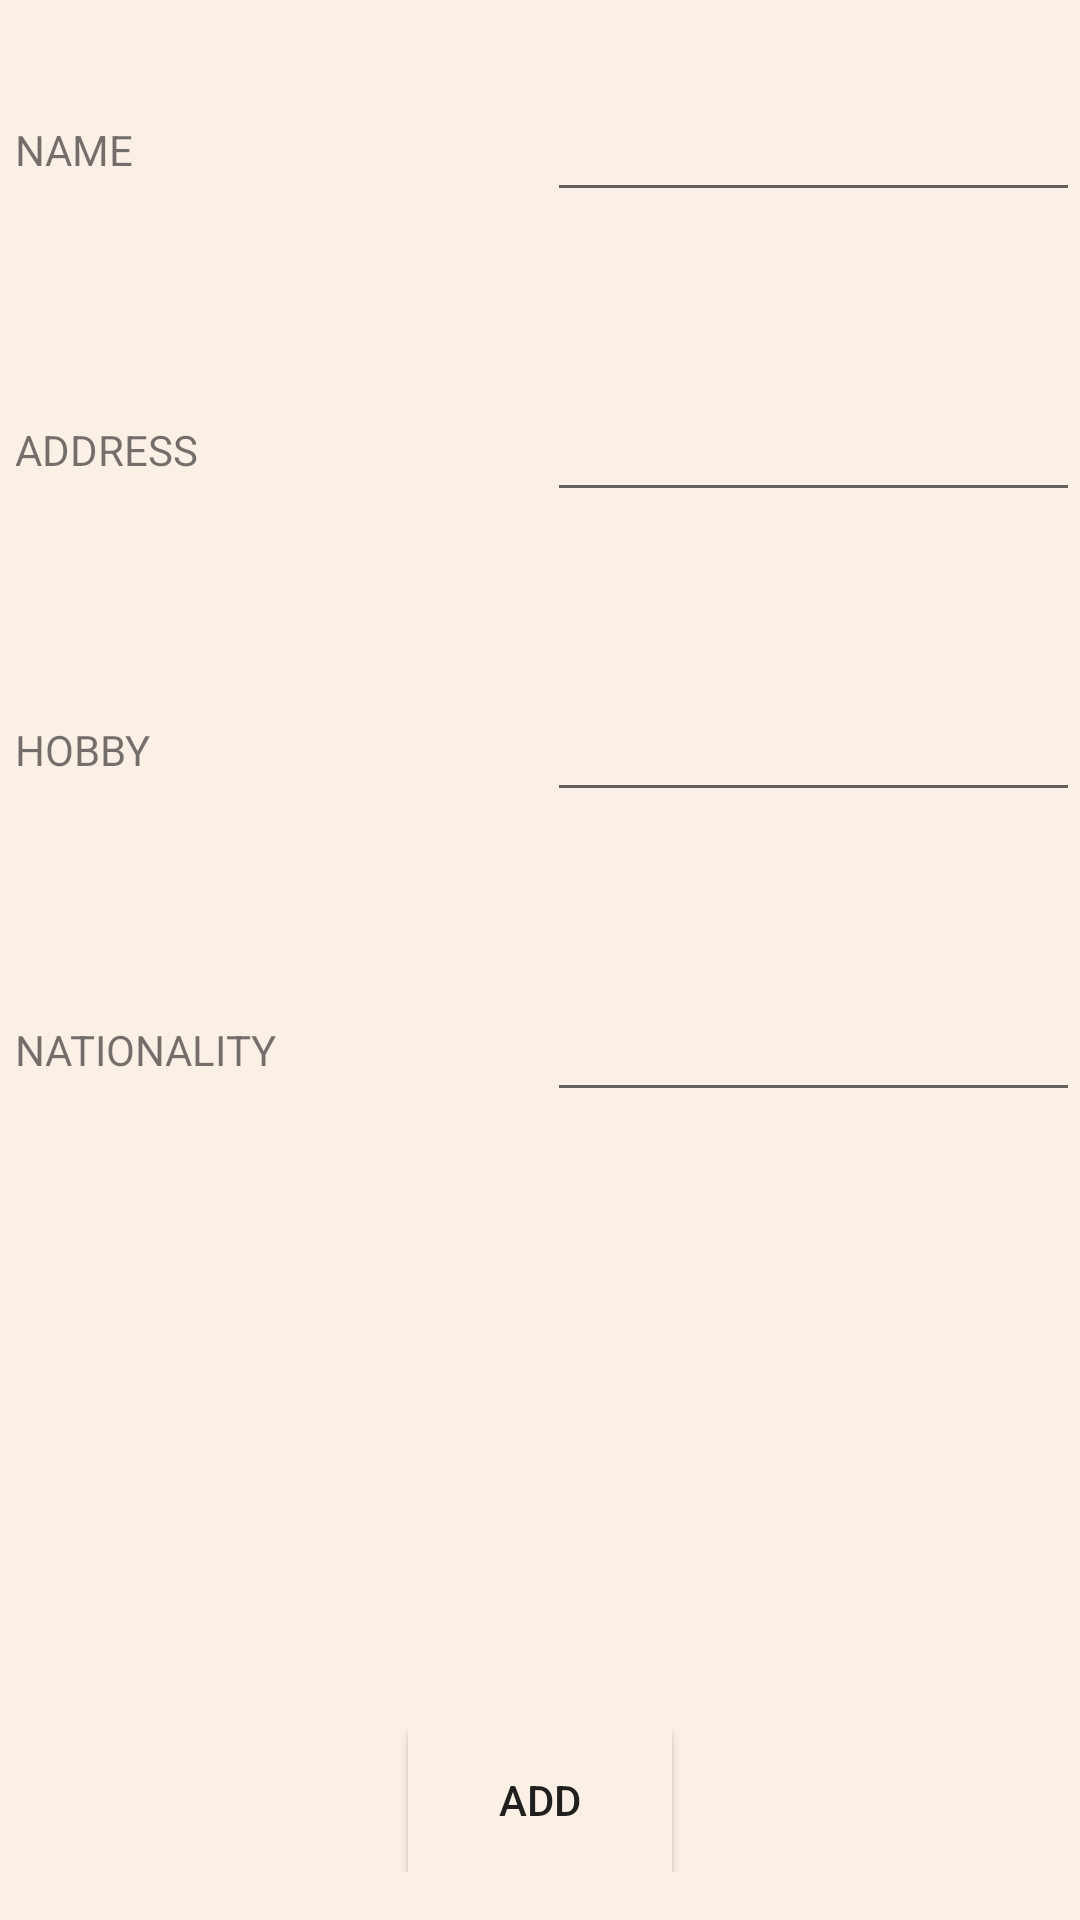

The Android layout XML behind this screen, and the referenced resources:
<!-- AndroidManifest.xml: application theme BeautifulBlue -->
<!-- res/layout/fragment_add.xml -->
<?xml version="1.0" encoding="utf-8"?>
<LinearLayout xmlns:android="http://schemas.android.com/apk/res/android"
    android:layout_width="match_parent"
    android:layout_height="match_parent"
    android:background="@color/white51"
    android:orientation="vertical">

    <ScrollView
        android:layout_width="match_parent"
        android:layout_height="wrap_content"
        android:layout_weight="1">

        <LinearLayout
            android:layout_width="match_parent"
            android:layout_height="match_parent"
            android:orientation="vertical">

            <LinearLayout
                android:layout_width="match_parent"
                android:layout_height="100dp"
                android:gravity="center_vertical"
                android:orientation="horizontal">

                <TextView
                    android:id="@+id/text_add1"
                    android:layout_width="0dp"
                    android:layout_height="wrap_content"
                    android:layout_marginLeft="5dp"
                    android:layout_weight="1"
                    android:text="NAME" />

                <EditText
                    android:id="@+id/edittext1"
                    android:layout_width="0dp"
                    android:layout_height="wrap_content"
                    android:layout_weight="1"
                    android:ems="8"
                    android:inputType="text" />

            </LinearLayout>

            <LinearLayout
                android:layout_width="match_parent"
                android:layout_height="100dp"
                android:gravity="center_vertical"
                android:orientation="horizontal">

                <TextView
                    android:id="@+id/text_add2"
                    android:layout_width="0dp"
                    android:layout_height="wrap_content"
                    android:layout_marginLeft="5dp"
                    android:layout_weight="1"
                    android:text="ADDRESS" />

                <EditText
                    android:id="@+id/edittext2"
                    android:layout_width="0dp"
                    android:layout_height="wrap_content"
                    android:layout_weight="1"
                    android:ems="8"
                    android:inputType="text" />

            </LinearLayout>

            <LinearLayout
                android:layout_width="match_parent"
                android:layout_height="100dp"
                android:gravity="center_vertical"
                android:orientation="horizontal">

                <TextView
                    android:id="@+id/text_add3"
                    android:layout_width="0dp"
                    android:layout_height="wrap_content"
                    android:layout_marginLeft="5dp"
                    android:layout_weight="1"
                    android:text="HOBBY" />

                <EditText
                    android:id="@+id/edittext3"
                    android:layout_width="0dp"
                    android:layout_height="wrap_content"
                    android:layout_weight="1"
                    android:ems="8"
                    android:inputType="text" />

            </LinearLayout>

            <LinearLayout
                android:layout_width="match_parent"
                android:layout_height="100dp"
                android:gravity="center_vertical"
                android:orientation="horizontal">

                <TextView
                    android:id="@+id/text_add4"
                    android:layout_width="0dp"
                    android:layout_height="wrap_content"
                    android:layout_marginLeft="5dp"
                    android:layout_weight="1"
                    android:text="NATIONALITY" />

                <EditText
                    android:id="@+id/edittext4"
                    android:layout_width="0dp"
                    android:layout_height="wrap_content"
                    android:layout_weight="1"
                    android:ems="8"
                    android:inputType="text" />

            </LinearLayout>
        </LinearLayout>
    </ScrollView>

    <LinearLayout
        android:layout_width="match_parent"
        android:layout_height="wrap_content"
        android:gravity="center"
        android:layout_marginBottom="16dp">

        <Button
            android:id="@+id/button_add"
            android:layout_width="wrap_content"
            android:layout_height="wrap_content"
            android:background="@color/white54"
            android:text="ADD" />

    </LinearLayout>
</LinearLayout>
<!-- resources referenced by this layout -->
<resources>
  <color name="white51">#faf0e6</color>
  <color name="white54">#faf0e6</color>
  <style name="BeautifulBlue" parent="Theme.AppCompat.Light.DarkActionBar">
  
          <item name="colorPrimary">@color/white55</item>
          <item name="colorPrimaryDark">@color/white52</item>
          <item name="colorAccent">@color/white51</item>
      </style>
  <color name="white55">#faebd7</color>
  <color name="white52">#fff5ee</color>
</resources>
